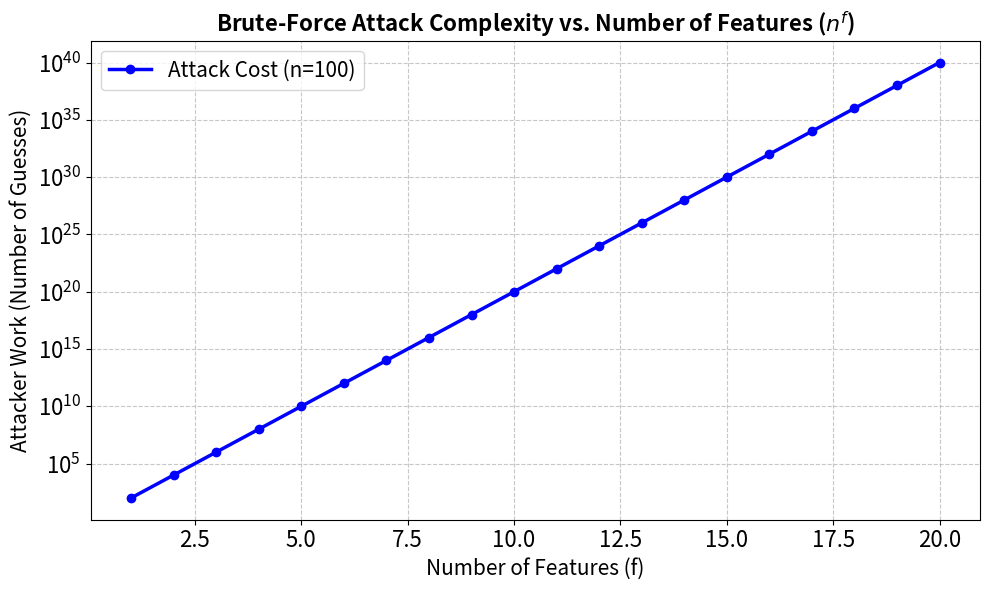

The matplotlib source for this figure:
import matplotlib.pyplot as plt
import numpy as np
import os

# --- Configuration ---
PLOT_DIR = "plots"
PLOT_FILENAME = os.path.join(PLOT_DIR, "fig_brute_force_complexity_log_blue.png")

# Number of features (x-axis)
features = np.arange(1, 21)
n_values = 100
work = np.power(float(n_values), features)

# --- Plotting ---
print("Plotting Brute-Force Attack Complexity (Log Scale, Blue Curve)...")
os.makedirs(PLOT_DIR, exist_ok=True)

plt.figure(figsize=(10, 6))
plt.plot(features, work, color='blue', marker='o', linewidth=2.5, label=f"Attack Cost (n={n_values})")

plt.title('Brute-Force Attack Complexity vs. Number of Features ($n^f$)', fontsize=16, fontweight='bold')
plt.xlabel('Number of Features (f)', fontsize=15)
plt.ylabel('Attacker Work (Number of Guesses)', fontsize=15)

# Log scale for y-axis
plt.yscale('log')

# Font and tick styling
plt.xticks(fontsize=16)
plt.yticks(fontsize=16)
plt.legend(fontsize=15, loc='upper left')
plt.grid(True, linestyle='--', alpha=0.7)

plt.tight_layout()
plt.savefig(PLOT_FILENAME, dpi=300)
print(f"Graph successfully saved to {PLOT_FILENAME}")
plt.show()
